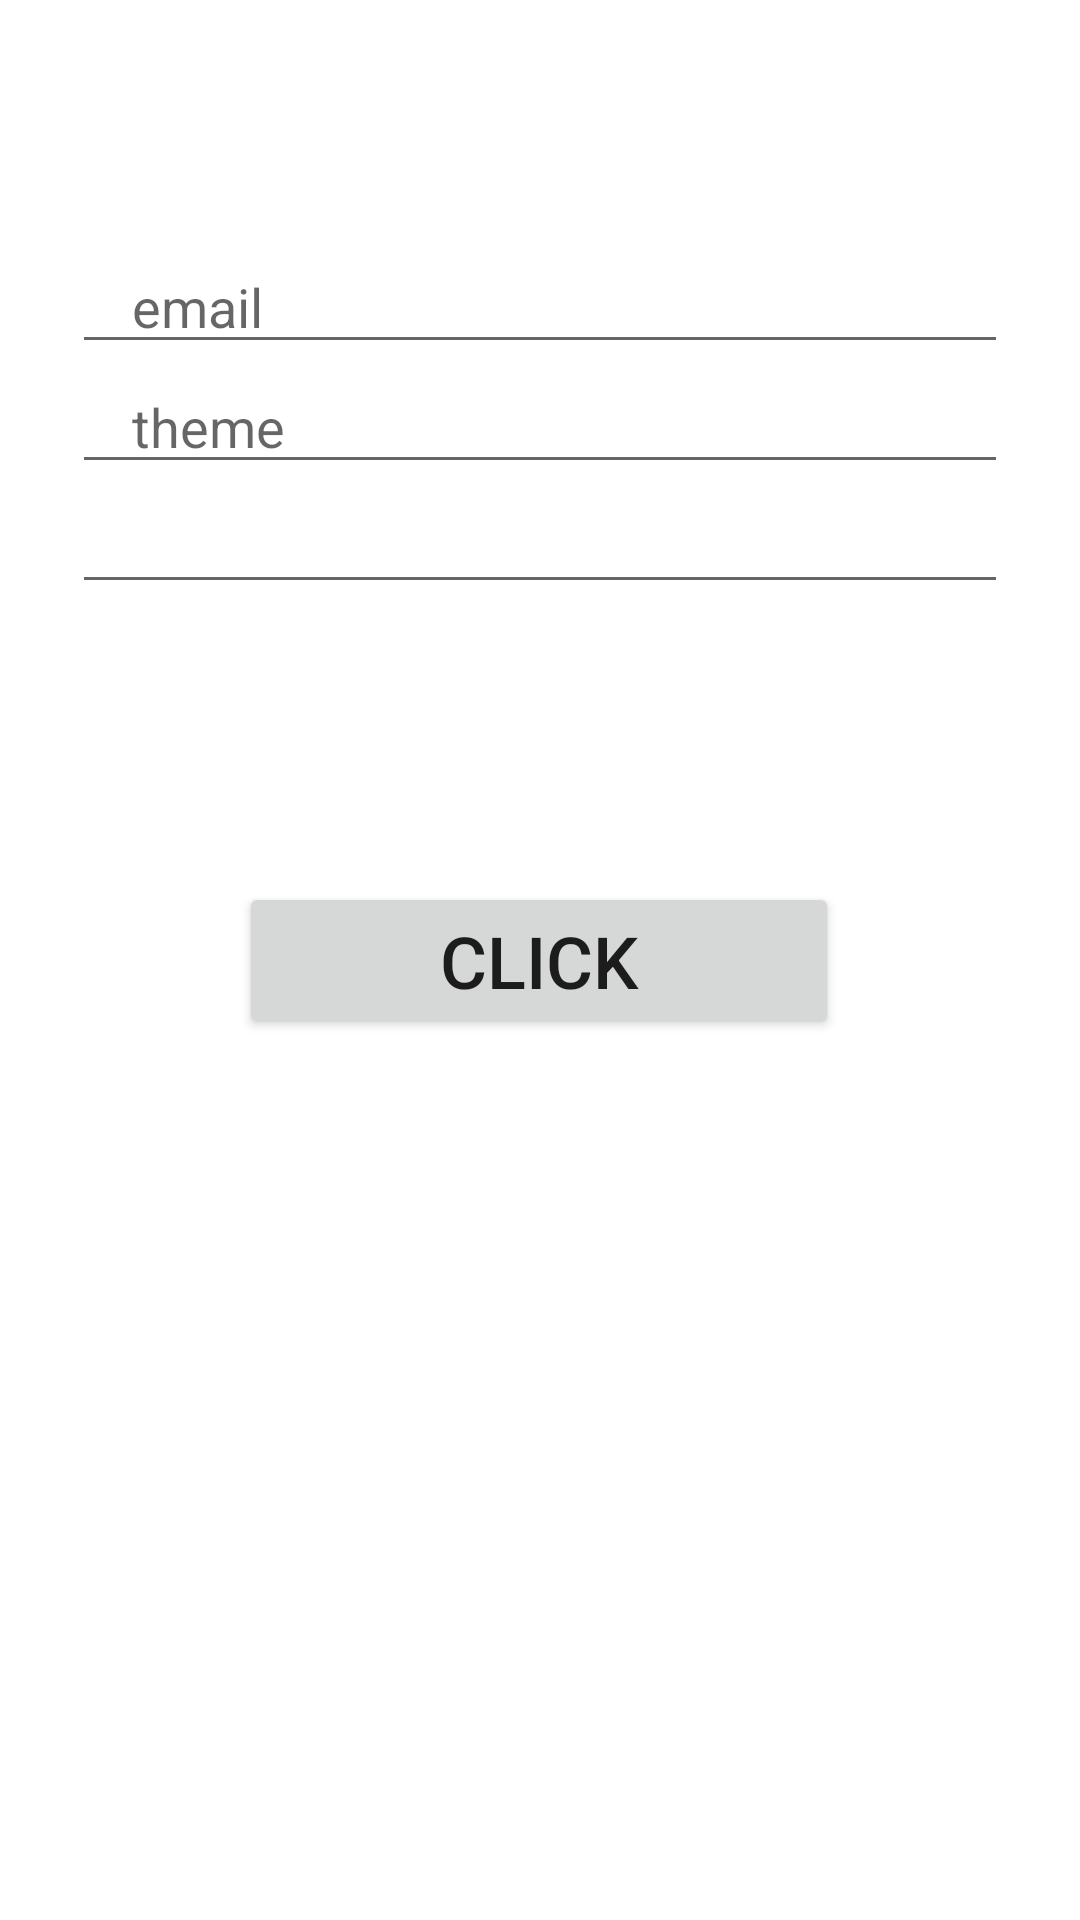

The Android layout XML behind this screen, and the referenced resources:
<!-- AndroidManifest.xml: application theme Theme.DZ_1_first_HM -->
<!-- res/layout/activity_main.xml -->
<?xml version="1.0" encoding="utf-8"?>
<androidx.constraintlayout.widget.ConstraintLayout xmlns:android="http://schemas.android.com/apk/res/android"
    xmlns:app="http://schemas.android.com/apk/res-auto"
    xmlns:tools="http://schemas.android.com/tools"
    android:layout_width="match_parent"
    android:layout_height="match_parent"
    tools:context=".MainActivity">

    <Button
        android:id="@+id/btn"
        android:text="CLICK"
        android:textSize="24sp"
        android:layout_width="200dp"
        android:layout_height="wrap_content"
        app:layout_constraintBottom_toBottomOf="parent"
        app:layout_constraintEnd_toEndOf="parent"
        app:layout_constraintHorizontal_bias="0.497"
        app:layout_constraintStart_toStartOf="parent"
        app:layout_constraintTop_toTopOf="parent" />

    <EditText
        android:id="@+id/text1"
        android:layout_width="match_parent"
        android:layout_height="wrap_content"
        android:layout_marginHorizontal="24dp"
        android:layout_marginTop="80dp"
        android:hint="email"
        android:paddingStart="20dp"
        app:layout_constraintStart_toStartOf="parent"
        app:layout_constraintTop_toTopOf="parent" />
    <EditText
        android:id="@+id/text2"
        android:layout_width="match_parent"
        android:layout_height="wrap_content"
        android:layout_marginHorizontal="24dp"
        android:layout_marginTop="120dp"
        android:hint="theme"
        android:paddingStart="20dp"
        app:layout_constraintStart_toStartOf="parent"
        app:layout_constraintTop_toTopOf="parent" />
    <EditText
        android:id="@+id/text3"
        android:layout_width="match_parent"
        android:layout_height="wrap_content"
        android:layout_marginHorizontal="24dp"
        android:layout_marginTop="160dp"
        android:hint=""
        android:paddingStart="20dp"
        app:layout_constraintStart_toStartOf="parent"
        app:layout_constraintTop_toTopOf="parent" />

</androidx.constraintlayout.widget.ConstraintLayout>
<!-- resources referenced by this layout -->
<resources>
  <style name="Theme.DZ_1_first_HM" parent="Theme.MaterialComponents.DayNight.DarkActionBar">
          
          <item name="colorPrimary">@color/purple_500</item>
          <item name="colorPrimaryVariant">@color/purple_700</item>
          <item name="colorOnPrimary">@color/white</item>
          
          <item name="colorSecondary">@color/teal_200</item>
          <item name="colorSecondaryVariant">@color/teal_700</item>
          <item name="colorOnSecondary">@color/black</item>
          
          <item name="android:statusBarColor" tools:targetApi="l">?attr/colorPrimaryVariant</item>
          
      </style>
  <!-- not gathered from this repository: default colours our renderer supplied (Android Studio template values) -->
  <color name="purple_500">#FF6200EE</color>
  <color name="purple_700">#FF3700B3</color>
  <color name="teal_200">#FF03DAC5</color>
  <color name="teal_700">#FF018786</color>
  <color name="black">#FF000000</color>
  <color name="white">#FFFFFFFF</color>
</resources>
